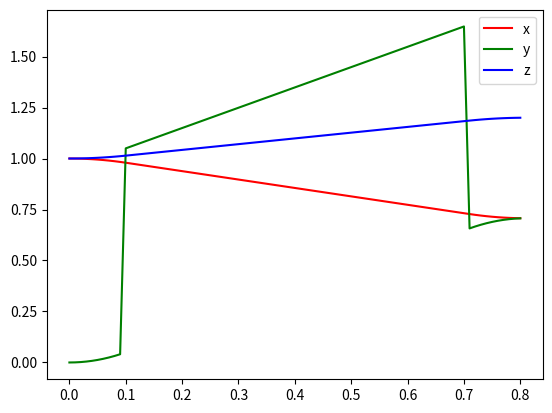

Recreate this plot in Python.
import matplotlib.pyplot as plt

q0, qf = [1,0,1], [2**0.5/2,2**0.5/2,1.2]
vmax, amax = 1, 10
ta = round(vmax / amax, 2)
t1f = round((qf[0] - q0[0]) / vmax + ta, 2)
t2f = round((qf[1] - q0[1]) / vmax + ta, 2)
t3f = round((qf[2] - q0[2]) / vmax + ta, 2)

if t2f > t1f and t2f > t3f: tf = t2f
elif t1f > t2f and t1f > t3f: tf = t1f
else: tf = t3f

vk, ak, a10, a11, a12, a20, a21, a30, a31, a32 = [], [], [], [], [], [], [], [], [], []
for i in range(3):
    vk.append((qf[i] - q0[i]) / (tf - ta))
    ak.append(vk[i]/ta)
    a10.append(q0[i])
    a11.append(0)
    a12.append(0.5 * ak[i])
    a20.append(q0[0] + 0.5 * ak[i] * ta ** 2 - vk[i] * ta)
    a21.append(vk[i])
    a30.append(qf[i] - 0.5 * ak[i] * tf ** 2)
    a31.append(ak[i] * tf)
    a32.append(-0.5 * ak[i])
q, v, acc, td = [[],[],[]], [[],[],[]], [[],[],[]], []

for tt in range(round(ta*100)):
    t = tt/100
    td.append(t)
    for j in range(3):
        q[j].append(a10[j] + a11[j] * t + a12[j] * t ** 2)
        v[j].append(a11[j] + 2 * a12[j] * t)
        acc[j].append(2*a12[j])
for tt in range(round(ta*100), round((tf - ta)*100)):
    t = tt/100
    td.append(t)
    for j in range(3):
        q[j].append(a20[j] + a21[j] * t)
        v[j].append(a21[j])
        acc[j].append(0)
for tt in range(round((tf - ta)*100), round(tf*100)):
    t = tt/100
    td.append(t)
    for j in range(3):
        q[j].append(a30[j] + a31[j] * t + a32[j] * t ** 2)
        v[j].append(a31[j] + 2 * a32[j] * t)
        acc[j].append(2 * a32[j])
colors = ['r', 'g', 'b']
coords = ['x', 'y', 'z']

for j in range(3):
    plt.plot(td, q[j], color = colors[j], linestyle = 'solid',
         label = coords[j])
"""
for j in range(3):
    plt.plot(td, v[j], color = colors[j], linestyle = 'solid',
         label = coords[j])

for j in range(3):
    plt.plot(td, acc[j], color = colors[j], linestyle = 'solid',
         label = coords[j])
"""

plt.legend(loc='upper right')
plt.show()